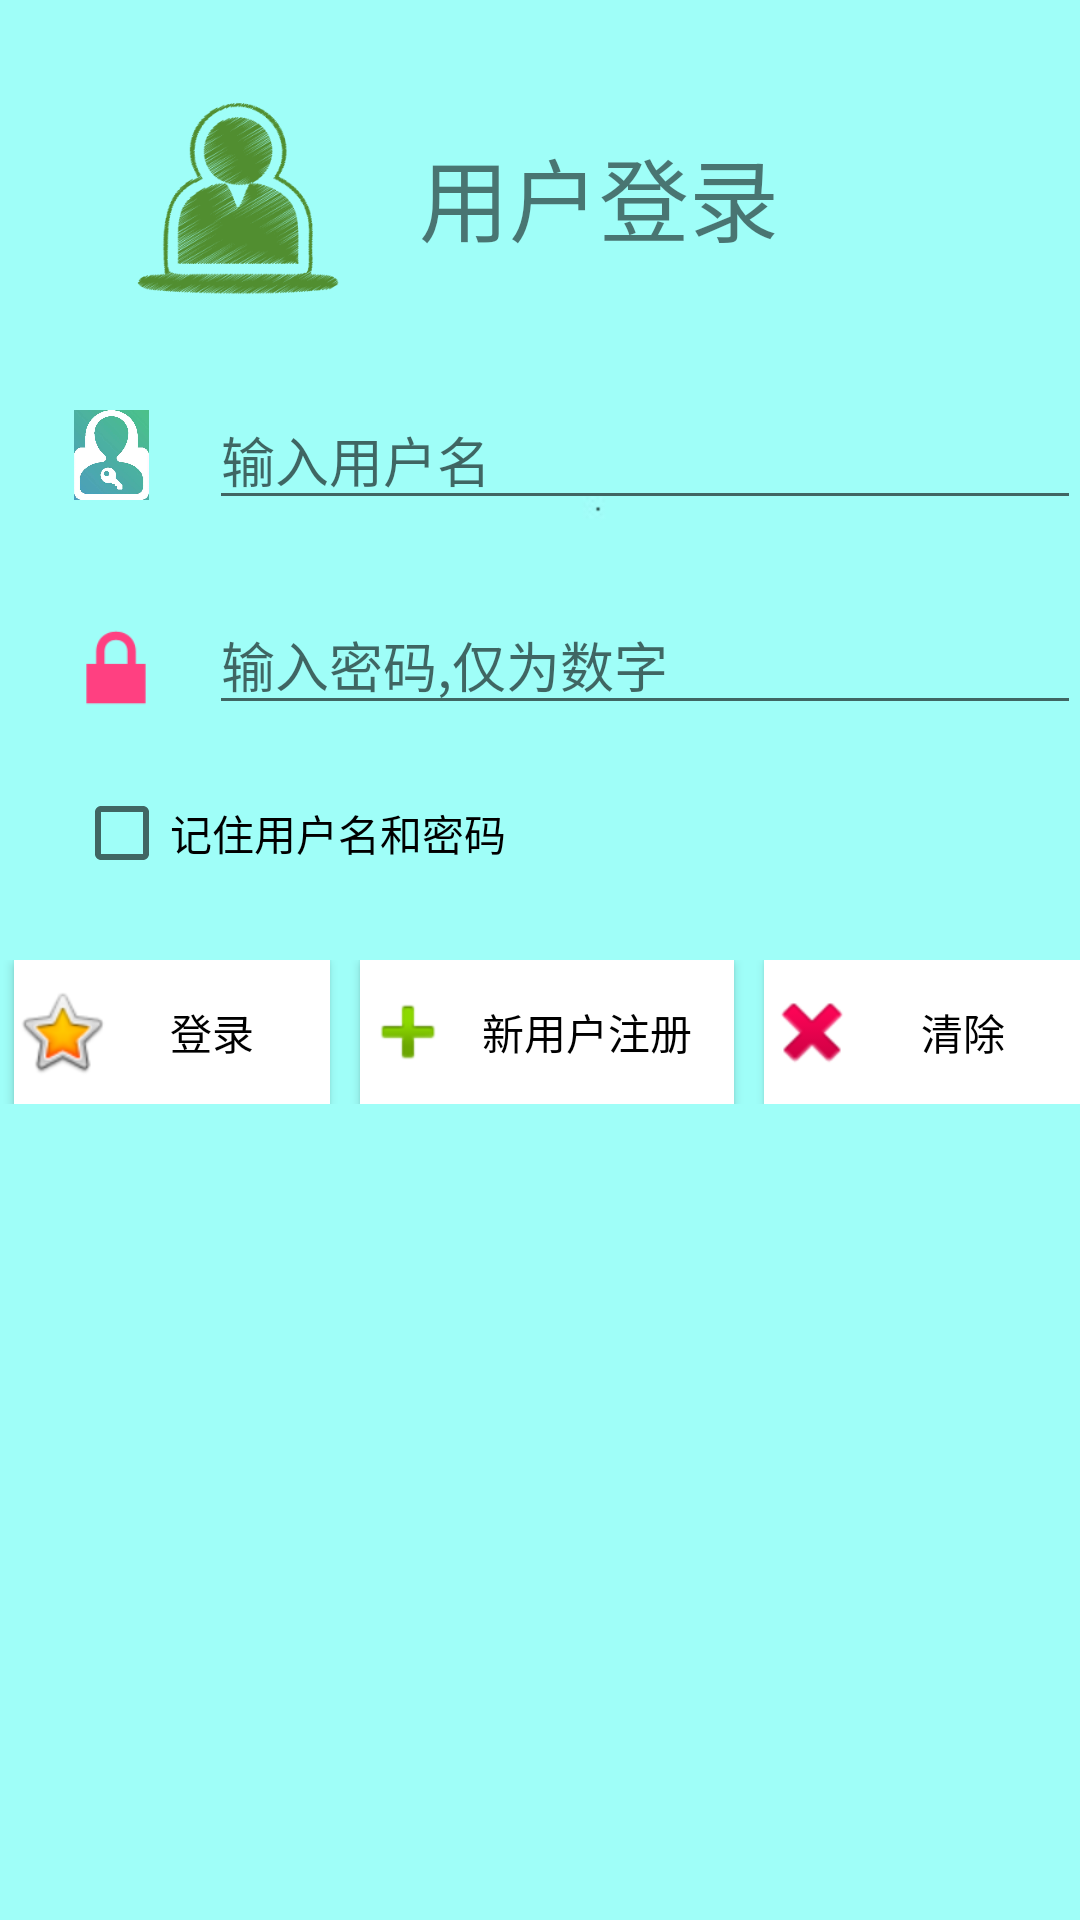

The Android layout XML behind this screen, and the referenced resources:
<!-- AndroidManifest.xml: application theme AppTheme -->
<!-- res/layout/activity_login.xml -->
<?xml version="1.0" encoding="utf-8"?>
<RelativeLayout xmlns:android="http://schemas.android.com/apk/res/android"
    xmlns:tools="http://schemas.android.com/tools"
    android:id="@+id/activity_login"
    android:layout_width="match_parent"
    android:layout_height="match_parent"
    android:paddingBottom="@dimen/activity_vertical_margin"
    android:paddingLeft="@dimen/activity_horizontal_margin"
    android:paddingRight="@dimen/activity_horizontal_margin"
    android:paddingTop="@dimen/activity_vertical_margin"
    style="@style/bgstyle"
    tools:context="com.example.app.LoginActivity">
    <ImageView
        android:layout_width="120sp"
        android:layout_height="70sp"
        android:src="@drawable/user_login"
        android:id="@+id/icon_userlogin"
        android:layout_marginTop="30dp"
        android:layout_marginStart="20dp"/>
    <TextView
        android:layout_width="wrap_content"
        android:layout_height="wrap_content"
        android:text="用户登录"
        android:textSize="30dp"
        android:layout_marginTop="30dp"
        android:id="@+id/textView"
        android:layout_above="@+id/et_username"
        android:layout_toEndOf="@+id/icon_userlogin"
        android:layout_marginBottom="13dp" />
    <ImageView
        android:layout_width="25sp"
        android:layout_height="30sp"
        android:id="@+id/icon_user"
        android:layout_marginTop="30dp"
        android:src="@drawable/user"
        android:layout_marginStart="25dp"
        android:layout_below="@+id/icon_userlogin"
        android:layout_above="@+id/icon_pw" />
    <EditText
        android:layout_width="match_parent"
        android:layout_height="wrap_content"
        android:id="@+id/et_username"
        android:inputType="textPersonName"
        android:ems="10"
        android:layout_marginTop="30dp"
        android:layout_marginStart="70dp"
        android:layout_below="@+id/icon_userlogin"
        android:hint="输入用户名"/>
    <ImageView
        android:layout_width="38sp"
        android:layout_height="28sp"
        android:id="@+id/icon_pw"
        android:src="@android:drawable/ic_lock_lock"
        android:layout_marginTop="30dp"
        android:layout_marginStart="20dp"
        android:layout_below="@id/et_username"
        android:layout_alignParentStart="true"
        android:layout_above="@+id/cb_remember" />
    <EditText
        android:layout_width="match_parent"
        android:layout_height="wrap_content"
        android:id="@+id/et_password"
        android:ems="10"
        android:layout_marginStart="70dp"
        android:layout_marginTop="25dp"
        android:inputType="numberPassword"
        android:layout_below="@id/et_username"
        android:hint="输入密码,仅为数字"/>

    <CheckBox
        android:text="记住用户名和密码"
        android:layout_width="match_parent"
        android:layout_height="wrap_content"
        android:layout_marginStart="25dp"
        android:layout_marginTop="20dp"
        android:id="@+id/cb_remember"
        android:layout_below="@id/et_password"/>
    <LinearLayout
     android:layout_width="match_parent"
     android:layout_height="wrap_content"
     android:orientation="horizontal"
     android:layout_marginTop="320dp"
     android:id="@+id/linearLayout">
    <Button
        android:layout_width="wrap_content"
        android:layout_height="wrap_content"
        android:id="@+id/btn_login"
        android:drawableLeft="@android:drawable/btn_star_big_on"
        android:text="登录"
        android:onClick="loginClick"
        style="@style/btnstyle"
        android:paddingEnd="5dp"
        android:layout_weight="1"
        android:layout_marginStart="5dp"
        />
    <Button
        android:layout_width="wrap_content"
        android:layout_height="wrap_content"
        android:id="@+id/btn_register"
        android:text="新用户注册"
        android:drawableLeft="@android:drawable/ic_input_add"
        android:onClick="RegisterOnClick"
        style="@style/btnstyle"
        android:paddingEnd="5dp"
        android:layout_marginStart="10dp"
        android:layout_weight="1"
         />
    <Button
        android:text="清除"
        android:drawableLeft="@android:drawable/ic_delete"
        android:layout_width="wrap_content"
        android:layout_height="wrap_content"
        android:onClick="LclearOnClick"
        style="@style/btnstyle"
        android:layout_weight="1"
        android:paddingEnd="5dp"
        android:layout_marginStart="10dp"
        android:id="@+id/btn_clear"
         />
</LinearLayout>
</RelativeLayout>
<!-- resources referenced by this layout -->
<resources>
  <!-- drawable user: jpg bitmap (drawable, 81960 bytes) -->
  <!-- drawable user_login: jpg bitmap (drawable, 20566 bytes) -->
  <style name="bgstyle">
          <item name="android:background">@drawable/bg</item>
      </style>
  <style name="btnstyle">
          <item name="android:background">@color/bgbtn</item>
          <item name="android:textColor">@color/btncolor</item>
      </style>
  <style name="AppTheme" parent="Theme.AppCompat.Light.DarkActionBar">
          
          <item name="colorPrimary">@color/colorPrimary</item>
          <item name="colorPrimaryDark">@color/colorPrimaryDark</item>
          <item name="colorAccent">@color/colorAccent</item>
      </style>
  <!-- drawable bg: jpg bitmap (drawable, 15949 bytes) -->
  <color name="bgbtn">#FFFFFF</color>
  <color name="btncolor">#000000</color>
  <color name="colorPrimary">#3F51B5</color>
  <color name="colorPrimaryDark">#303F9F</color>
  <color name="colorAccent">#FF4081</color>
</resources>
